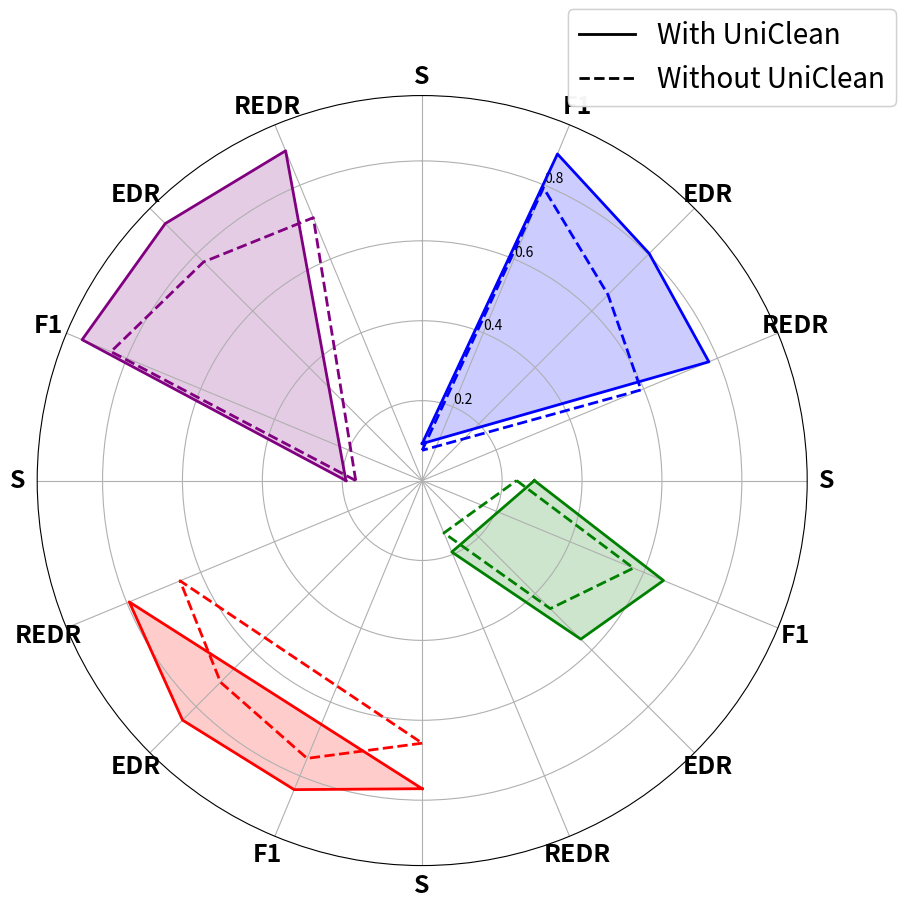

Write Python code to recreate this figure.
import matplotlib.pyplot as plt
import numpy as np


def plot_radial_chart(datasets, metrics, scales, data_with_preparation, data_without_preparation, title):
    """
    绘制扩展雷达图，每个数据集独占一定角度，避免指标重叠。
    分别设置颜色图例和线型图例。

    Parameters:
    - datasets: list[str] 数据集名称
    - metrics: list[str] 性能指标名称
    - scales: list[tuple] 每个指标的比例范围 [(min, max), ...]
    - data_with_preparation: dict 数据集在有清洗准备策略下的性能
    - data_without_preparation: dict 数据集在无清洗准备策略下的性能
    - title: str 图表标题
    """

    # 数据归一化
    def normalize_data(data, scales):
        normalized = {}
        for key, values in data.items():
            normalized[key] = [(v - s[0]) / (s[1] - s[0]) for v, s in zip(values, scales)]
        return normalized

    data_with_norm = normalize_data(data_with_preparation, scales)
    data_without_norm = normalize_data(data_without_preparation, scales)

    # 计算总点数和角度
    total_points = len(datasets) * len(metrics)
    angles = np.linspace(0, 2 * np.pi, total_points, endpoint=False).tolist()
    angles += angles[:1]  # 闭合曲线

    # 创建雷达图
    fig, ax = plt.subplots(figsize=(10, 10), subplot_kw={'projection': 'polar'})
    colors = ['blue', 'green', 'red', 'purple']  # 每个数据集的颜色

    # 绘制每个数据集的指标
    for i, dataset in enumerate(datasets):
        # 取对应数据集的角度
        dataset_angles = angles[i * len(metrics):(i + 1) * len(metrics)] + [angles[i * len(metrics)]]

        # 有清洗准备策略
        values_with = data_with_norm[dataset] + [data_with_norm[dataset][0]]
        ax.plot(dataset_angles, values_with, label=dataset, color=colors[i], linewidth=2, linestyle='solid')
        ax.fill(dataset_angles, values_with, color=colors[i], alpha=0.2)

        # 无清洗准备策略
        values_without = data_without_norm[dataset] + [data_without_norm[dataset][0]]
        ax.plot(dataset_angles, values_without, color=colors[i], linewidth=2, linestyle='dashed')

    # 设置每个点的标签
    labels = [f"{metric}" for dataset in datasets for metric in metrics]
    ax.set_theta_offset(np.pi / 2)
    ax.set_theta_direction(-1)
    ax.set_thetagrids(np.degrees(angles[:-1]), labels, weight='bold', fontsize=18)

    # 颜色图例（表示数据集）
    # color_handles = [plt.Line2D([0], [0], color=color, lw=2, label=dataset) for color, dataset in zip(colors, datasets)]
    # legend1 = fig.legend(handles=color_handles, loc='upper left', bbox_to_anchor=(0.05, 0.98), title="Dataset", fontsize=15)

    # 线型图例（表示是否使用清洗准备策略）
    line_handles = [
        plt.Line2D([0], [0], color='black', lw=2, linestyle='solid', label='With UniClean'),
        plt.Line2D([0], [0], color='black', lw=2, linestyle='dashed', label='Without UniClean'),
    ]
    legend2 = fig.legend(handles=line_handles, loc='upper right', bbox_to_anchor=(1, 0.98), fontsize=20)

    # 将图例附加到绘图对象中，防止覆盖
    # ax.add_artist(legend1)
    ax.add_artist(legend2)

    # 添加标题
    # ax.set_title(title, fontsize=16, pad=20)

    # 显示图形
    plt.savefig("performance_comparison_no_preprocessing.pdf", format="pdf")  # 使用PDF格式
    plt.show()


# 数据和配置
datasets = ['Hospital', 'Flights', 'Beers', 'Rayyan']
metrics = ['S', 'F1', 'EDR', 'REDR']
scales = [
    (0, 1),  # S
    (0, 1),  # F1
    (-0.1, 1),  # EDR
    (-0.1, 1),  # REDR
]

# 原始数据倒数处理
data_with_preparation = {
    'Hospital': [1 / 10.8115, 0.8847, 0.7839, 0.7543],
    'Flights': [1 / 3.5603, 0.6537, 0.5175, 0.1129],
    'Beers': [1 / 1.2966, 0.8373, 0.8329, 0.7730],
    'Rayyan': [1 / 5.2378, 0.9213, 0.9005, 0.8827],
}

data_without_preparation = {
    'Hospital': [1 / 13.2115, 0.7932, 0.6235, 0.5521],
    'Flights': [1 / 4.2316, 0.5724, 0.3987, 0.0562],
    'Beers': [1 / 1.5213, 0.7526, 0.6852, 0.6215],
    'Rayyan': [1 / 6.0123, 0.8431, 0.7512, 0.6834],
}

# 绘制图形
plot_radial_chart(datasets, metrics, scales, data_with_preparation, data_without_preparation,
                  title="Performance Comparison Across Datasets")
